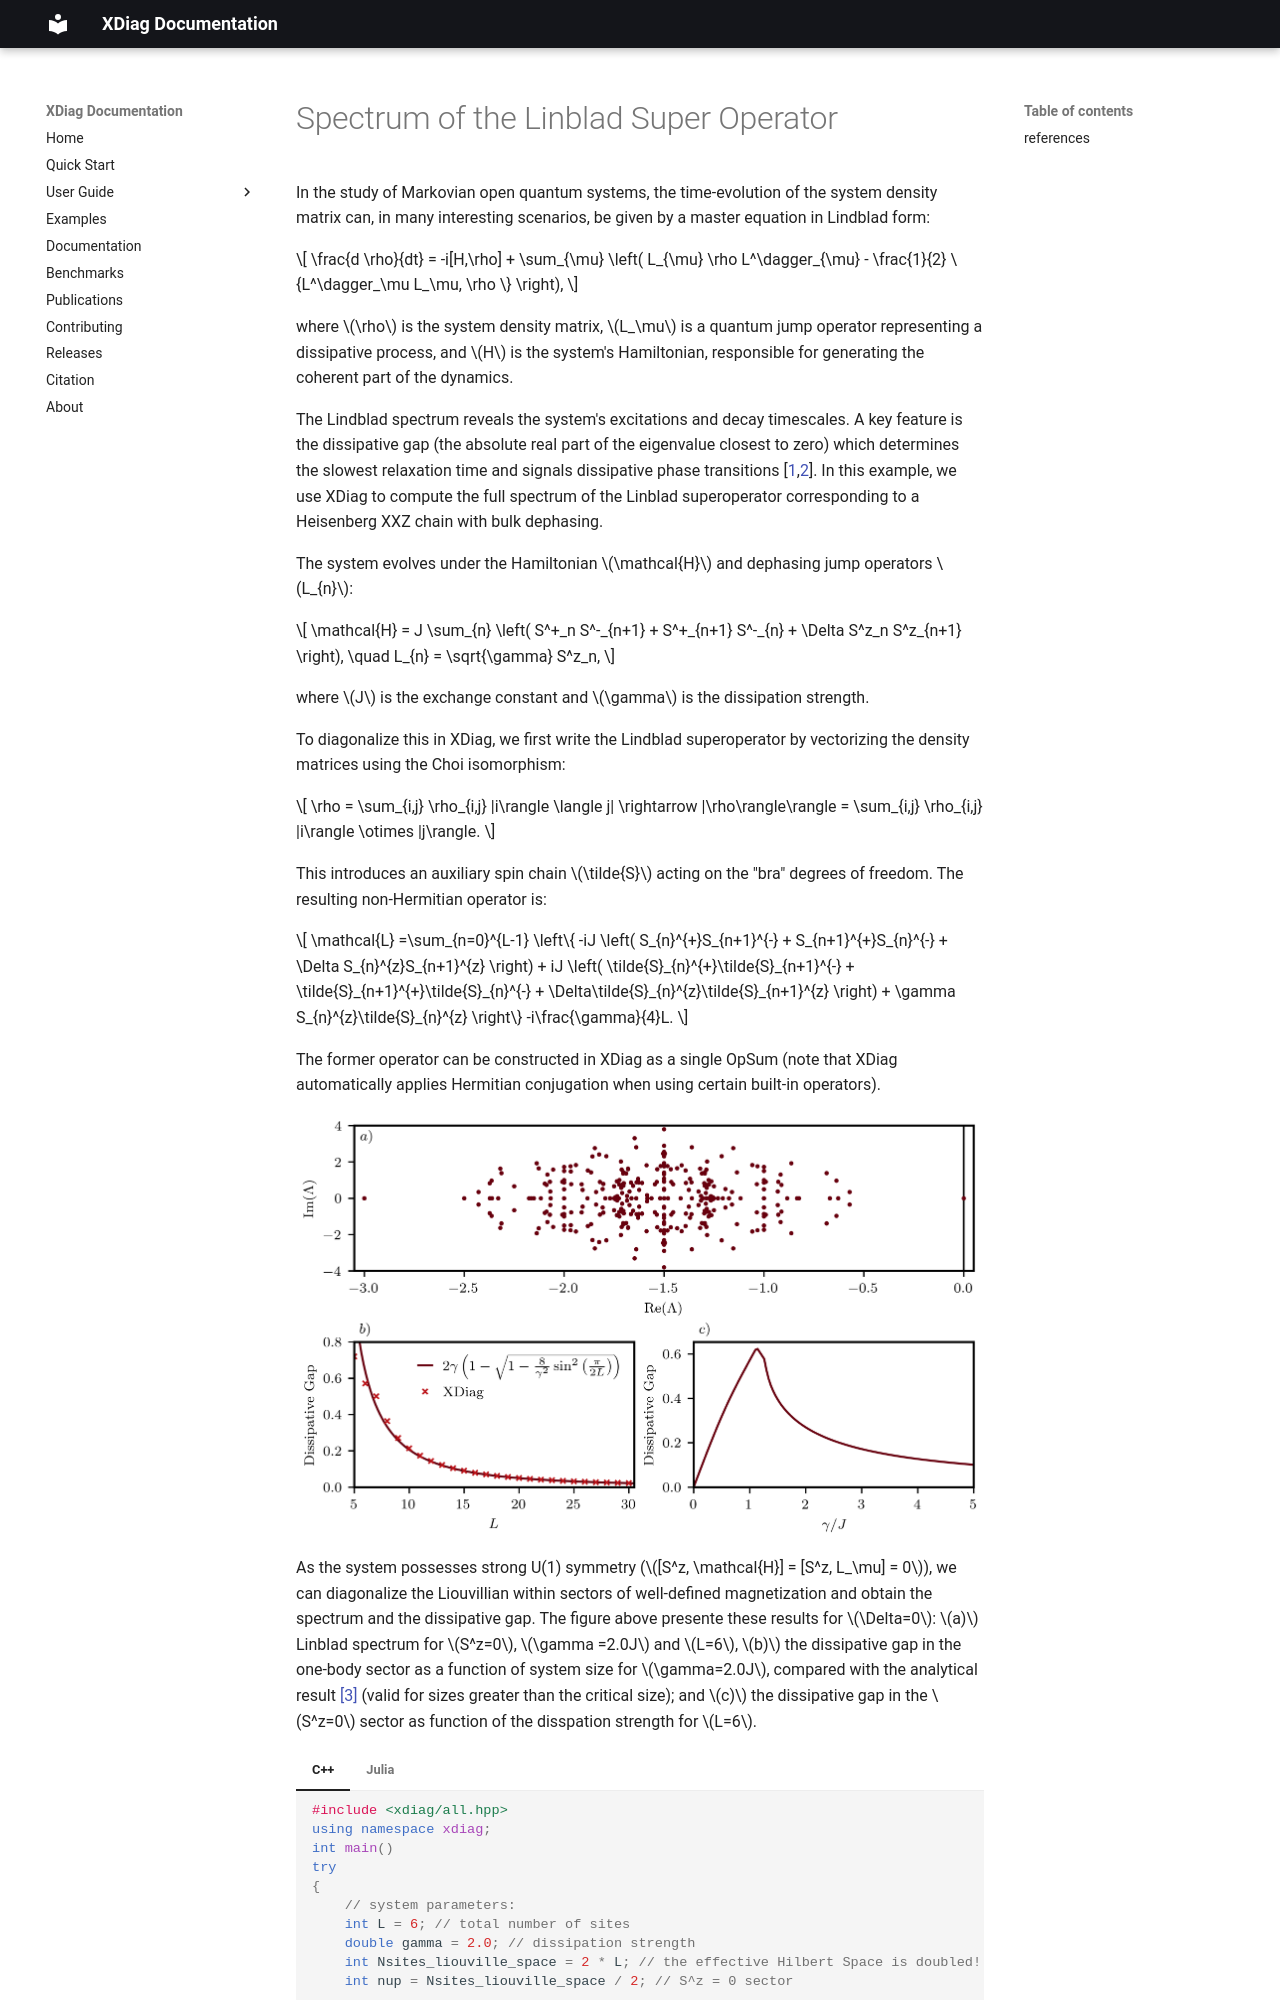

repository: awietek/xdiag · page: examples/linblad/index.html · generator: mkdocs

# Spectrum of the Linblad Super Operator

In the study of Markovian open quantum systems, the time-evolution of the system density matrix can, in many interesting scenarios, be given by a master equation in Lindblad form:

$$
\frac{d \rho}{dt} = -i[H,\rho] + \sum_{\mu} \left( L_{\mu} \rho L^\dagger_{\mu} - \frac{1}{2} \{L^\dagger_\mu L_\mu, \rho \} \right),
$$

where $\rho$ is the system density matrix, $L_\mu$ is a quantum jump operator representing a dissipative process, and $H$ is the system's Hamiltonian, responsible for generating the coherent part of the dynamics.

The Lindblad spectrum reveals the system's excitations and decay timescales. A key feature is the dissipative gap (the absolute real part of the eigenvalue closest to zero) which determines the slowest relaxation time and signals dissipative phase transitions [[1](#1),[2](#2)]. In this example, we use XDiag to compute the full spectrum of the Linblad superoperator corresponding to a Heisenberg XXZ chain with bulk dephasing.

The system evolves under the Hamiltonian $\mathcal{H}$ and dephasing jump operators $L_{n}$:

$$
\mathcal{H} = J \sum_{n} \left( S^+_n S^-_{n+1} + S^+_{n+1} S^-_{n} + \Delta S^z_n S^z_{n+1} \right), \quad L_{n} = \sqrt{\gamma} S^z_n,
$$

where $J$ is the exchange constant and $\gamma$ is the dissipation strength.

To diagonalize this in XDiag, we first write the Lindblad superoperator by vectorizing the density matrices using the Choi isomorphism:

$$
\rho = \sum_{i,j} \rho_{i,j} |i\rangle \langle j| \rightarrow |\rho\rangle\rangle = \sum_{i,j} \rho_{i,j} |i\rangle \otimes |j\rangle.
$$

This introduces an auxiliary spin chain $\tilde{S}$ acting on the "bra" degrees of freedom. The resulting non-Hermitian operator is:

$$
\mathcal{L} =\sum_{n=0}^{L-1} \left\{  -iJ \left( S_{n}^{+}S_{n+1}^{-} + S_{n+1}^{+}S_{n}^{-} + \Delta S_{n}^{z}S_{n+1}^{z}  \right) + iJ \left( \tilde{S}_{n}^{+}\tilde{S}_{n+1}^{-} + \tilde{S}_{n+1}^{+}\tilde{S}_{n}^{-} + \Delta\tilde{S}_{n}^{z}\tilde{S}_{n+1}^{z}  \right) + \gamma  S_{n}^{z}\tilde{S}_{n}^{z} \right\} -i\frac{\gamma}{4}L.
$$

The former operator can be constructed in XDiag as a single OpSum (note that XDiag automatically applies Hermitian conjugation when using certain built-in operators).

![Image title](../img/linblad.png){ align=center }
